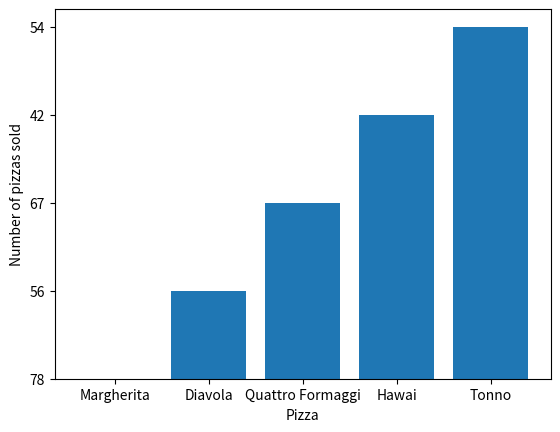

Source code (Python): (Note: this script raises an exception after producing the figure.)
# import knihoven
import pandas as pd

# vytvoření datasetu
data = {"Pizza": ["Margherita", "Diavola", "Quattro Formaggi", "Hawai", "Tonno"],
        "Sugo": ["tomato", "tomato", "cream", "tomato", "tomato"],
        "Difficulty": ["1", "3", "3", "1", "5"],
        "Menu": ["Monday", "Tuesday", "Wednesday", "Friday", "Thursday"],
        "Price": ["125", "155.5", "148", "130.9", "185"],
        "Sold": ["78", "56", "67", "42", "54"],
        "Updated": ["29/06/2011", "30/12/2020", "31/07/2013", "28/11/2000", "25/12/2020"]}

# vytvoření DataFrame
df = pd.DataFrame(data)
df1 = df.copy()
# typ objektu
type(df1)

# 5 prvních řádků
df1.head()

# datový typ každé proměnné
df1.dtypes

# datový typ jedné proměnné
df1["Price"].dtype

# všechny příznaky typu `int64`
df1.select_dtypes(include=['int64']).head()

# podrobnější info o DataFrame
df1.info()

# ukázka chybného grafu
import matplotlib.pyplot as plt

fig, ax = plt.subplots()
ax.bar(df1.Pizza, df1.Sold)
ax.set_ylabel('Number of pizzas sold')
ax.set_xlabel('Pizza')

# přetypování numerického příznaku Sold
df1["Price"] = df1["Price"].astype("float64")
df1["Price"].dtype

df1["Pizza"] = df1["Pizza"].astype("int64")

df1["Pizza"].dtype

df1 = df1.astype("int64", errors='ignore')
df1.info()

# přetypování nominálního příznaku Pizza
df1["Pizza"] = df1["Pizza"].astype("category")
df1["Pizza"].dtype

df1.info()

# přetypování ordinálního příznaku Menu (dny v týdnu)

from pandas.api.types import CategoricalDtype

cat_dtypeMenu = CategoricalDtype(categories=["Monday", "Tuesday", "Wednesday", "Thursday", "Friday"], 
                                 ordered=True)

df1["Menu"] = df1["Menu"].astype(cat_dtypeMenu)
df1["Menu"]

# TODO - prostor pro váš kód

df2 = df.copy()
df2.info()

df2["Sold"]=pd.to_numeric(df2["Sold"])

df2.info()

df2[["Difficulty", "Price"]] = df2[["Difficulty","Price"]].apply(pd.to_numeric)
df2.info()

df2["Updated"]=pd.to_datetime(df2["Updated"], dayfirst=True)
df2.info()

# TODO - prostor pro váš kód

# ukázka správného (i když ne úplně pěkného) grafu
import matplotlib.pyplot as plt

fig, ax = plt.subplots()
ax.bar(df2.Pizza, df2.Sold)
ax.set_ylabel('Number of pizzas sold')
ax.set_xlabel('Pizza')